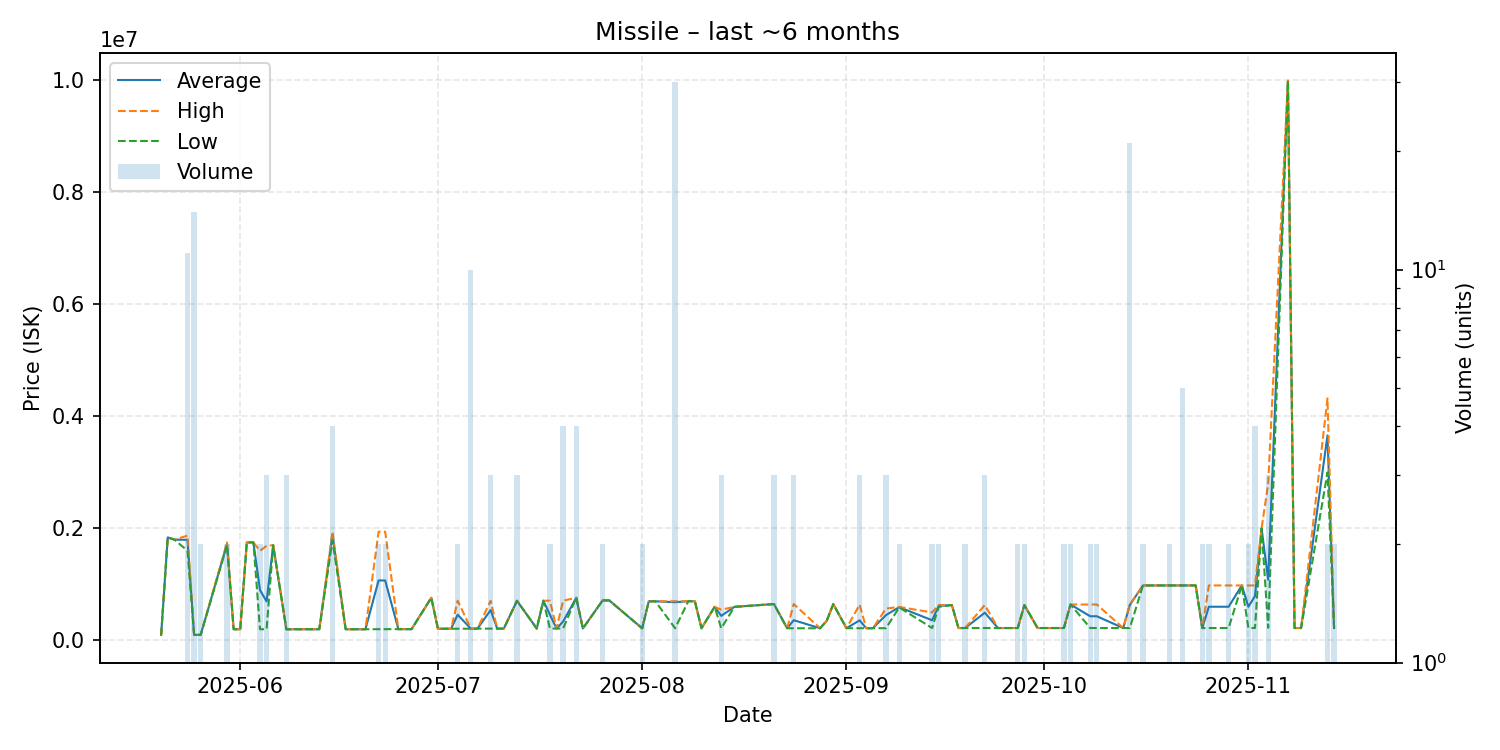

Values plotted in this chart, from the file beside it:
date, average, highest, lowest, order_count, volume
2025-05-20, 100000, 100000, 100000, 1, 1
2025-05-21, 1840000, 1840000, 1840000, 1, 1
2025-05-22, 1800000, 1800000, 1800000, 1, 1
2025-05-24, 1796364, 1870500, 1601000, 7, 11
2025-05-25, 100614, 100700, 100600, 4, 14
2025-05-26, 100600, 100600, 100600, 2, 2
2025-05-30, 1725000, 1750000, 1700000, 2, 2
2025-05-31, 200600, 200600, 200600, 1, 1
2025-06-01, 200600, 200600, 200600, 1, 1
2025-06-02, 1750000, 1750000, 1750000, 1, 1
2025-06-03, 1750000, 1750000, 1750000, 1, 1
2025-06-04, 900300, 1600000, 200600, 2, 2
2025-06-05, 697067, 1690000, 200600, 3, 3
2025-06-06, 1700000, 1700000, 1700000, 1, 1
2025-06-08, 200600, 200600, 200600, 1, 3
2025-06-10, 200600, 200600, 200600, 1, 1
2025-06-13, 200600, 200600, 200600, 1, 1
2025-06-15, 1893000, 1941000, 1790000, 4, 4
2025-06-17, 200600, 200600, 200600, 1, 1
2025-06-18, 200600, 200600, 200600, 1, 1
2025-06-20, 200600, 200600, 200600, 1, 1
2025-06-22, 1071300, 1941000, 201600, 2, 2
2025-06-23, 1071300, 1941000, 201600, 2, 2
2025-06-25, 202300, 202300, 202300, 1, 1
2025-06-26, 202300, 202300, 202300, 1, 1
2025-06-27, 202300, 202300, 202300, 1, 1
2025-06-30, 762100, 762100, 762100, 1, 1
2025-07-01, 209800, 209800, 209800, 1, 1
2025-07-03, 209700, 209700, 209700, 1, 1
2025-07-04, 459800, 709800, 209800, 2, 2
2025-07-06, 210020, 210100, 210000, 3, 10
2025-07-07, 211400, 211400, 211400, 1, 1
2025-07-09, 542400, 707900, 211400, 3, 3
2025-07-10, 211700, 211700, 211700, 1, 1
2025-07-11, 211800, 211800, 211800, 1, 1
2025-07-13, 708367, 709800, 707650, 3, 3
2025-07-16, 213000, 213000, 213000, 1, 1
2025-07-17, 709600, 709600, 709600, 1, 1
2025-07-18, 461400, 709700, 213100, 2, 2
2025-07-19, 213100, 213100, 213100, 1, 1
2025-07-20, 337275, 709800, 213100, 2, 4
2025-07-22, 763100, 763100, 763100, 1, 4
2025-07-23, 215000, 215000, 215000, 1, 1
2025-07-26, 715050, 715100, 715000, 2, 2
2025-07-27, 715100, 715100, 715100, 1, 1
2025-08-01, 216900, 216900, 216900, 2, 2
2025-08-02, 699000, 699000, 699000, 1, 1
2025-08-03, 699300, 699300, 699300, 1, 1
2025-08-06, 683337, 699400, 217600, 3, 30
2025-08-08, 700000, 700000, 700000, 1, 1
2025-08-09, 699000, 699000, 699000, 1, 1
2025-08-10, 217800, 217800, 217800, 1, 1
2025-08-12, 600000, 600000, 600000, 1, 1
2025-08-13, 439300, 550000, 217900, 3, 3
2025-08-15, 600000, 600000, 600000, 1, 1
2025-08-21, 650000, 650000, 650000, 3, 3
2025-08-23, 218000, 218000, 218000, 1, 1
2025-08-24, 361967, 649900, 218000, 3, 3
2025-08-28, 218000, 218000, 218000, 1, 1
2025-08-29, 350000, 350000, 350000, 1, 1
... 43 more rows
